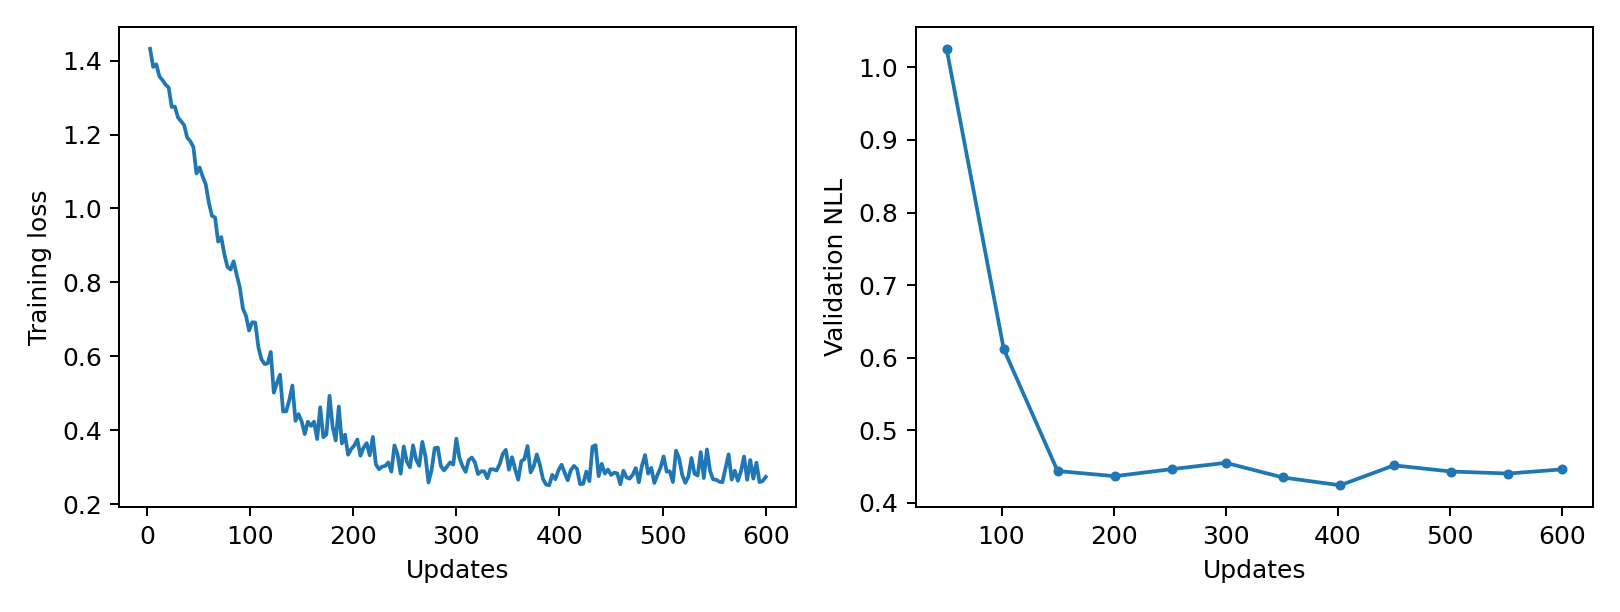

Data behind this chart, as committed beside it:
epoch, updates, train_loss, validation_nll, train_seconds, peak_gpu_mib
1, 3, 1.432, , 0.2728, 1197
2, 6, 1.383, , 0.2641, 1197
3, 9, 1.39, , 0.2621, 1197
4, 12, 1.358, , 0.2659, 1197
5, 15, 1.348, , 0.2671, 1197
6, 18, 1.335, , 0.2666, 1197
7, 21, 1.328, , 0.2641, 1197
8, 24, 1.275, , 0.2679, 1197
9, 27, 1.276, , 0.261, 1197
10, 30, 1.247, , 0.2632, 1197
11, 33, 1.237, , 0.2616, 1197
12, 36, 1.226, , 0.2649, 1197
13, 39, 1.192, , 0.2689, 1197
14, 42, 1.182, , 0.2661, 1197
15, 45, 1.166, , 0.2714, 1197
16, 48, 1.095, , 0.2685, 1197
17, 51, 1.111, 1.026, 0.2653, 1197
18, 54, 1.087, , 0.2607, 1197
19, 57, 1.065, , 0.2641, 1197
20, 60, 1.016, , 0.2615, 1197
21, 63, 0.9801, , 0.268, 1197
22, 66, 0.9757, , 0.2639, 1197
23, 69, 0.9103, , 0.2685, 1197
24, 72, 0.9225, , 0.2688, 1197
25, 75, 0.8765, , 0.2671, 1197
26, 78, 0.8421, , 0.268, 1197
27, 81, 0.8347, , 0.2707, 1197
28, 84, 0.857, , 0.2694, 1197
29, 87, 0.8204, , 0.266, 1197
30, 90, 0.7869, , 0.2654, 1197
31, 93, 0.7294, , 0.2642, 1197
32, 96, 0.7096, , 0.2592, 1197
33, 99, 0.6698, , 0.2681, 1197
34, 102, 0.6921, 0.6116, 0.2667, 1197
35, 105, 0.6914, , 0.2675, 1197
36, 108, 0.6251, , 0.2636, 1197
37, 111, 0.5916, , 0.2629, 1197
38, 114, 0.5791, , 0.2676, 1197
39, 117, 0.5804, , 0.263, 1197
40, 120, 0.6117, , 0.2639, 1197
41, 123, 0.5016, , 0.2681, 1197
42, 126, 0.5277, , 0.2668, 1197
43, 129, 0.5502, , 0.2666, 1197
44, 132, 0.4502, , 0.2595, 1197
45, 135, 0.451, , 0.2614, 1197
46, 138, 0.4813, , 0.2663, 1197
47, 141, 0.5209, , 0.265, 1197
48, 144, 0.4252, , 0.2661, 1197
49, 147, 0.4434, , 0.2627, 1197
50, 150, 0.4233, 0.4436, 0.2705, 1197
51, 153, 0.3894, , 0.2634, 1197
52, 156, 0.4227, , 0.2671, 1197
53, 159, 0.4117, , 0.2666, 1197
54, 162, 0.4229, , 0.2641, 1197
55, 165, 0.376, , 0.2716, 1197
56, 168, 0.462, , 0.2677, 1197
57, 171, 0.381, , 0.2742, 1197
58, 174, 0.3888, , 0.2647, 1197
59, 177, 0.4932, , 0.2648, 1197
60, 180, 0.4093, , 0.2646, 1197
... 140 more rows
